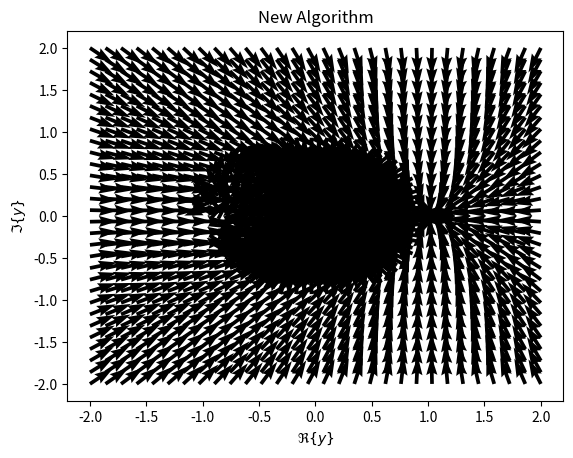

Python code for this plot:
import numpy as np
from scipy import spatial
import matplotlib.pyplot as plt

def wave(Gamma,beta):
    return np.abs(np.exp(-1j*x*beta) + Gamma*np.exp(1j*x*beta))

def FindRoute(InitialPoint,V1V2Errors,ScaleFactor=0.010):
    SearchFile = V1V2Errors[:,:2] #search Gamma
    tree = spatial.KDTree(SearchFile)
    Point = InitialPoint
    route = []

    for _ in range(1000):
        route.append([Point.real,Point.imag])
        IndexOfClosest = tree.query(np.array([Point.real,Point.imag]))[1] #get index of closest lying computed yield
        RCorr = V1V2Errors[IndexOfClosest][2]
        CCorr = V1V2Errors[IndexOfClosest][3]
        Point += ScaleFactor*(RCorr + 1j*CCorr)

    return np.array(route)


fs = np.linspace(25e6,55e6,1000)
c = 3e8

x = np.linspace(0,2.59,1000)
VoltMeterPositions = np.array([0.235,0.895,1.69,2.35,0]) #added V+/V- as bonus measurement 
#x = np.linspace(0,6,1000)
#VoltMeterPositions = np.array([0.235,0.895,1.69,2.35,0])*6/2.59

f = 25e6

for i in np.linspace(-1,1,30):
    for j in np.linspace(-1,1,30):
        if i**2 + j**2 > 1:
            continue
        Gamma = i + 1j*j
        Y = (1-Gamma)/(1+Gamma)
        lam = f/c
        beta = 2*np.pi*lam
        V = np.zeros(len(VoltMeterPositions))
        for k,VoltMeterPosition in enumerate(VoltMeterPositions):
            V[k] = wave(Gamma,beta)[np.abs(x-VoltMeterPosition).argmin()]

        Vf = 1

        Vs = (np.abs(V)**2)/(np.abs(Vf)**2) 

        S = np.sin(2*beta*VoltMeterPositions) #array
        C = np.cos(2*beta*VoltMeterPositions) #array

        BigS = (S[0] - S[1])/(S[2] - S[3])
        BigC = (C[0] - C[1])/(C[2] - C[3])

        u = (1/2)*((Vs[0] - Vs[1]) - (Vs[2] - Vs[3])*BigS)/((C[2] - C[3])*(BigC - BigS))
        v = (1/2)*((Vs[0] - Vs[2]) - (Vs[1] - Vs[3])*BigC)/((S[2] - S[3])*(BigC - BigS))

        RYCorr = u**2 + v**2 + u
        IYCorr = v
        
        Y_n = Y + RYCorr + 1j*IYCorr
        NewGamma = (1 - Y_n)/(1 + Y_n)
        EpsG = NewGamma.real - Gamma.real 
        EpsA = NewGamma.imag - Gamma.imag

        plt.quiver(i,j,EpsG,EpsA)

#plt.title("Algorithm using voltage probes 0-3 at 25MHz")
plt.title("u and v from 3V, 4V or directional coupler")
plt.xlabel("$\Re\{\Gamma\}$")
plt.ylabel("$\Im\{\Gamma\}$")
plt.show()

for i in np.linspace(-2,2,30):
    for j in np.linspace(-2,2,30):
        Y = i + 1j*j
        Gamma = (1-Y)/(1+Y)
        lam = f/c
        beta = 2*np.pi*lam
        V = np.zeros(len(VoltMeterPositions))
        for k,VoltMeterPosition in enumerate(VoltMeterPositions):
            V[k] = wave(Gamma,beta)[np.abs(x-VoltMeterPosition).argmin()]

        Vf = 1
        Vs = (np.abs(V)**2)/(np.abs(Vf)**2) 

        S = np.sin(2*beta*VoltMeterPositions) #array
        C = np.cos(2*beta*VoltMeterPositions) #array

        BigS = (S[0] - S[1])/(S[2] - S[3])
        BigC = (C[0] - C[1])/(C[2] - C[3])

        u = (1/2)*((Vs[0] - Vs[1]) - (Vs[2] - Vs[3])*BigS)/((C[2] - C[3])*(BigC - BigS))
        v = (1/2)*((Vs[0] - Vs[1]) - (Vs[2] - Vs[3])*BigC)/((S[2] - S[3])*(BigC - BigS))


        IYCorr = 2*v/((1+u)**2 + v**2)
        RYCorr = 1 - ((1-u**2-v**2)/((1+u)**2 + v**2))

        plt.quiver(i,j,RYCorr,IYCorr)

plt.title("New Algorithm")
plt.xlabel("$\Re\{y\}$")
plt.ylabel("$\Im\{y\}$")
plt.show()

